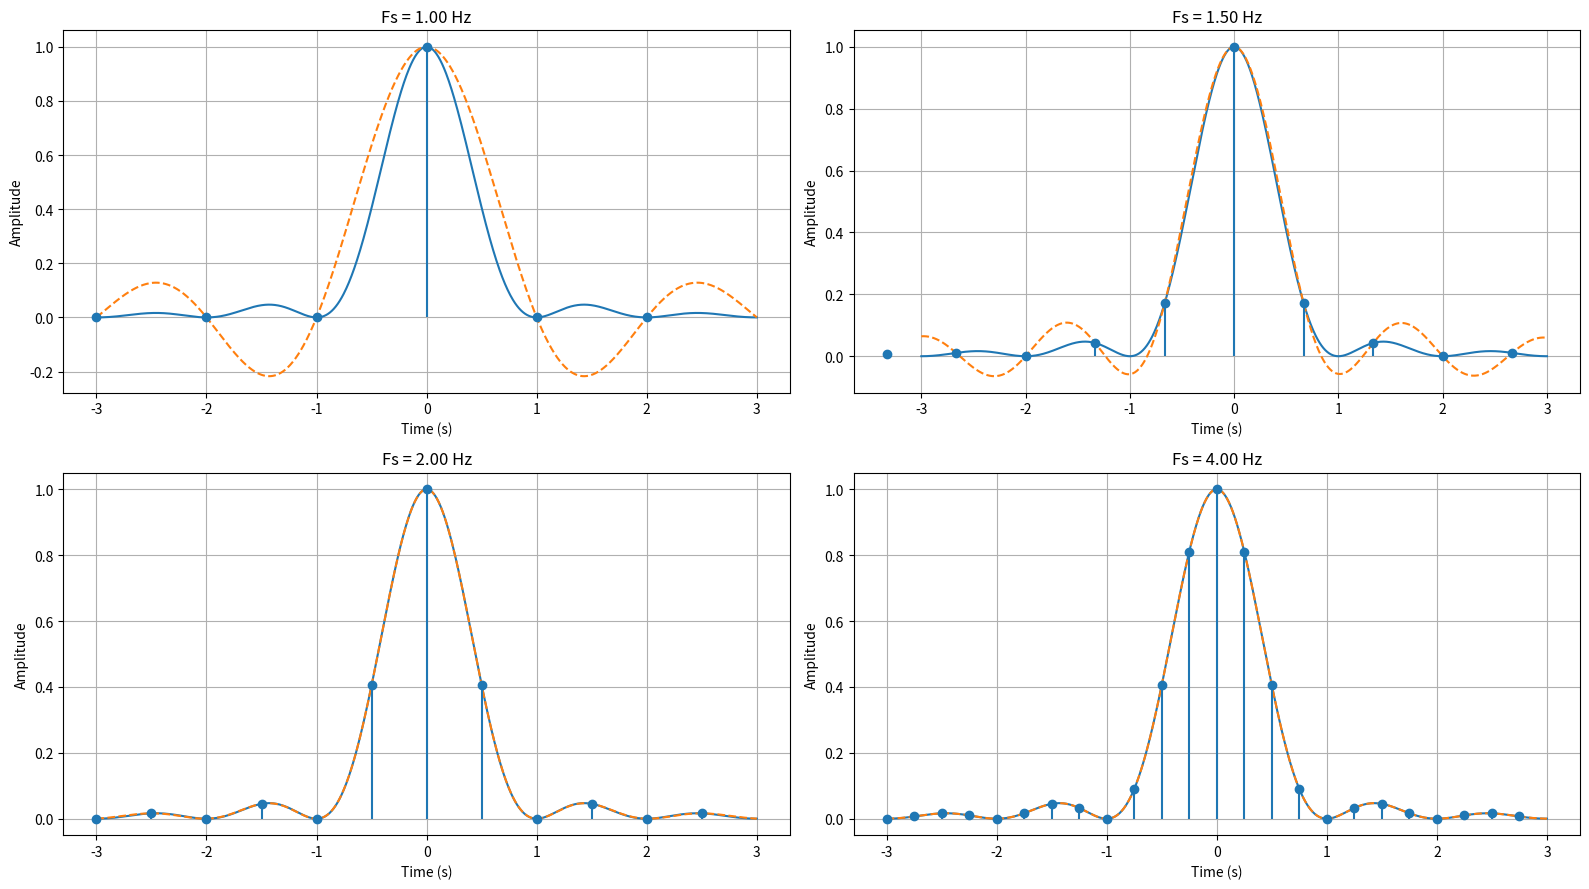

The matplotlib source for this figure:
import numpy as np
import matplotlib.pyplot as plt

B = 1.0
minT = -3.0
maxT = 3.0
FsValues = [1.0, 1.5, 2.0, 4.0]

def squaredSinc(BParam, t):
    return np.sinc(BParam * t) ** 2

def approx(time, sampleValues, Ts, sampleTimes):
    approximation = np.zeros_like(time, dtype=float)

    for x_n, t_n in zip(sampleValues, sampleTimes):
        approximation += x_n * np.sinc((time - t_n) / Ts)

    return approximation

def solve():
    time = np.linspace(minT, maxT, 1000)
    true_sinc = squaredSinc(B, time)

    fig, axs = plt.subplots(2, 2, figsize = (16, 9))
    axs = axs.ravel()

    for ax, Fs in zip(axs, FsValues):
        Ts = 1.0 / Fs

        n = np.arange(np.floor(minT / Ts), np.ceil(maxT / Ts))
        sampleTimes = n * Ts
        sampleValues = squaredSinc(B, sampleTimes)

        approximation = approx(time, sampleValues, Ts, sampleTimes)

        ax.plot(time, true_sinc)
        ax.plot(time, approximation, linestyle = '--')
        ax.stem(sampleTimes, sampleValues, basefmt = " ")

        ax.set_title(f'Fs = {Fs:.2f} Hz')
        ax.set_xlabel('Time (s)')
        ax.set_ylabel('Amplitude')
        ax.grid()

    fig.tight_layout()
    fig.savefig('1.pdf')
    fig.show()

if __name__ == '__main__':
    solve()
